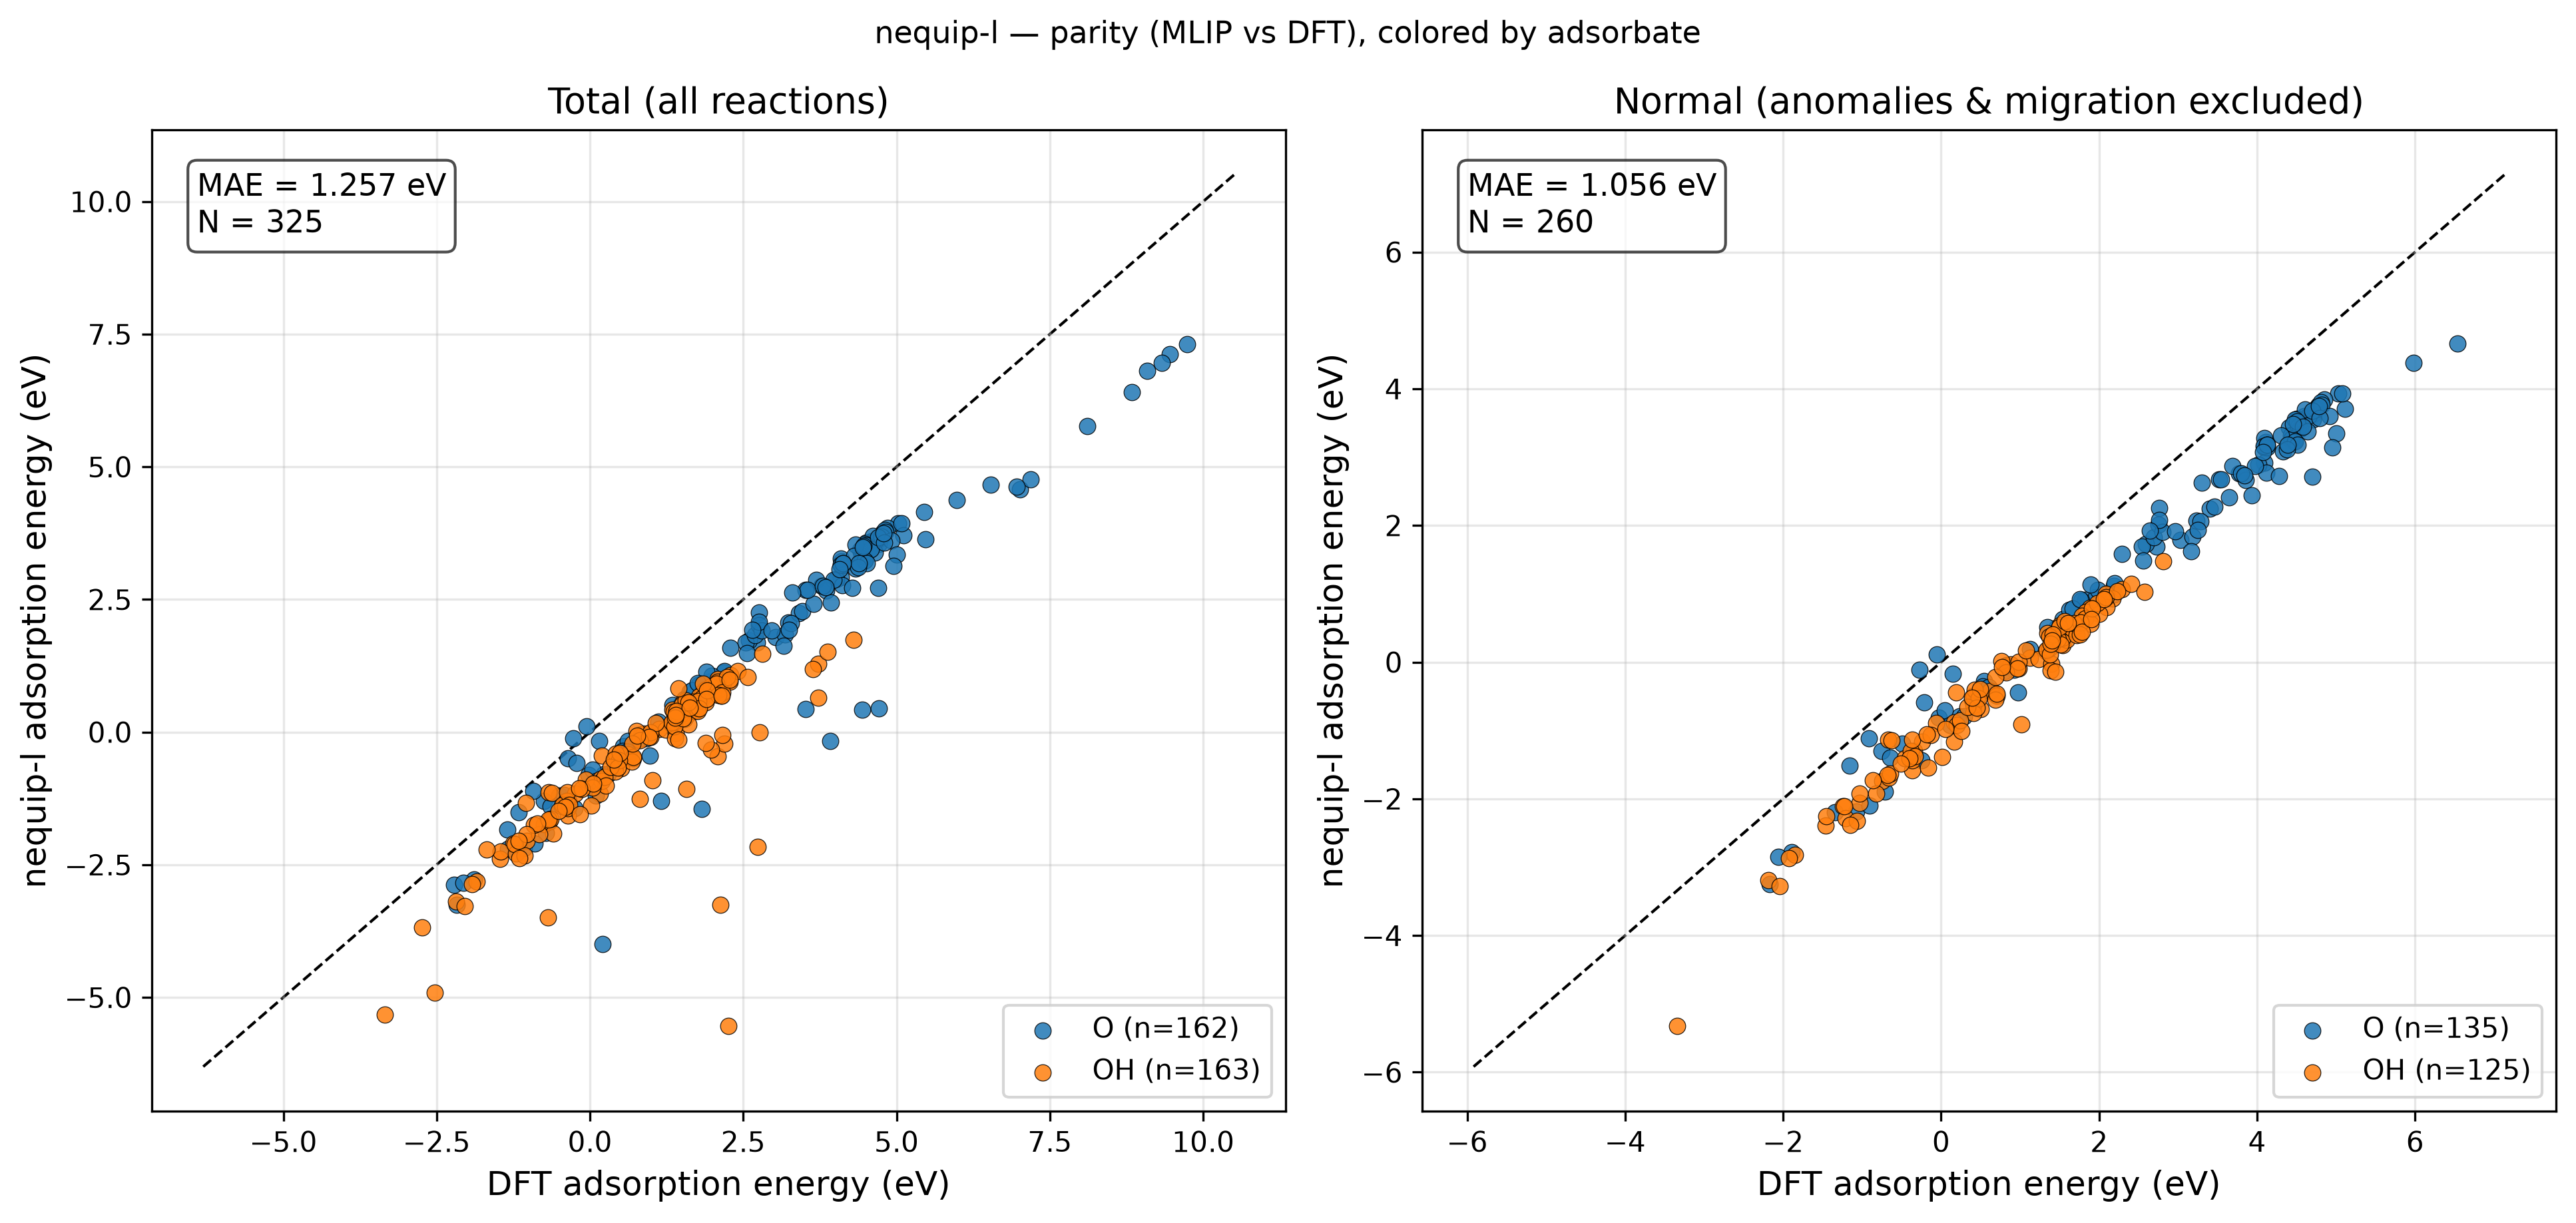

Values plotted in this chart, from the file beside it:
reaction, adsorbate, DFT, MLIP, classification
Ag8O16_H2O(g) - H2(g) + * -> O*, O, 4.777, 3.756, normal
Ag8O16_H2O(g) - 0.5H2(g) + * -> OH*, OH, 2.089, 1.002, normal
Ag6O12_H2O(g) - H2(g) + * -> O*, O, 4.596, 3.603, normal
Ag6O12_H2O(g) - 0.5H2(g) + * -> OH*, OH, 1.908, 0.7969, normal
Au8O16_H2O(g) - H2(g) + * -> O*, O, 4.107, 3.216, normal
Au8O16_H2O(g) - 0.5H2(g) + * -> OH*, OH, 1.506, 0.5428, normal
Au6O12_H2O(g) - H2(g) + * -> O*, O, 4.09, 3.141, normal
Au6O12_H2O(g) - 0.5H2(g) + * -> OH*, OH, 1.393, 0.3443, normal
Cd8O16_H2O(g) - H2(g) + * -> O*, O, 5.025, 3.934, normal
Cd8O16_H2O(g) - 0.5H2(g) + * -> OH*, OH, 2.257, -5.542, reproduction_failure
Cd6O12_H2O(g) - H2(g) + * -> O*, O, 4.708, 0.4413, reproduction_failure
Cd6O12_H2O(g) - 0.5H2(g) + * -> OH*, OH, 2.081, -0.4529, reproduction_failure
Co8O16_H2O(g) - H2(g) + * -> O*, O, 3.773, 2.759, normal
Co8O16_H2O(g) - 0.5H2(g) + * -> OH*, OH, 1.385, 0.3773, normal
Co6O12_H2O(g) - H2(g) + * -> O*, O, 3.691, 2.869, normal
Co6O12_H2O(g) - 0.5H2(g) + * -> OH*, OH, 1.343, 0.4251, normal
Cr8O16_H2O(g) - H2(g) + * -> O*, O, 3.234, 2.066, normal
Cr8O16_H2O(g) - 0.5H2(g) + * -> OH*, OH, 1.126, 0.06099, normal
Cr6O12_H2O(g) - H2(g) + * -> O*, O, 3.403, 2.245, normal
Cr6O12_H2O(g) - 0.5H2(g) + * -> OH*, OH, 1.326, 0.1638, normal
Cu8O16_H2O(g) - H2(g) + * -> O*, O, 4.752, 3.713, normal
Cu8O16_H2O(g) - 0.5H2(g) + * -> OH*, OH, 2.288, 1.072, normal
Cu6O12_H2O(g) - H2(g) + * -> O*, O, 4.709, 3.631, normal
Cu6O12_H2O(g) - 0.5H2(g) + * -> OH*, OH, 2.278, 0.9522, adsorbate_migration
Fe8O16_H2O(g) - H2(g) + * -> O*, O, 4.712, 3.552, normal
Fe8O16_H2O(g) - 0.5H2(g) + * -> OH*, OH, 1.882, 0.7952, normal
Fe6O12_H2O(g) - H2(g) + * -> O*, O, 4.526, 3.501, normal
Fe6O12_H2O(g) - 0.5H2(g) + * -> OH*, OH, 1.833, 0.7335, normal
Ga6O12_H2O(g) - H2(g) + * -> O*, O, 4.654, 3.606, normal
Ga6O12_H2O(g) - 0.5H2(g) + * -> OH*, OH, 2.168, 0.9282, normal
Ga8O16_H2O(g) - H2(g) + * -> O*, O, 4.742, 3.701, normal
Ga8O16_H2O(g) - 0.5H2(g) + * -> OH*, OH, 2.082, 0.9295, normal
Ge8O16_H2O(g) - H2(g) + * -> O*, O, 4.407, 3.438, normal
Ge8O16_H2O(g) - 0.5H2(g) + * -> OH*, OH, 1.603, 0.5303, normal
Ge6O12_H2O(g) - H2(g) + * -> O*, O, 4.506, 3.566, normal
Ge6O12_H2O(g) - 0.5H2(g) + * -> OH*, OH, 1.784, 0.6788, normal
Hf8O16_H2O(g) - H2(g) + * -> O*, O, 4.471, 3.238, normal
Hf8O16_H2O(g) - 0.5H2(g) + * -> OH*, OH, 1.537, 0.2503, normal
Hf6O12_H2O(g) - H2(g) + * -> O*, O, 4.429, 3.315, normal
Hf6O12_H2O(g) - 0.5H2(g) + * -> OH*, OH, 1.586, 0.3268, normal
Hg8O16_H2O(g) - H2(g) + * -> O*, O, 5.448, 4.152, adsorbate_migration
Hg8O16_H2O(g) - 0.5H2(g) + * -> OH*, OH, 2.81, 1.475, normal
Hg6O12_H2O(g) - H2(g) + * -> O*, O, 5.982, 4.38, normal
Hg6O12_H2O(g) - 0.5H2(g) + * -> OH*, OH, 2.739, -2.159, unphysical_relaxation
In8O16_H2O(g) - H2(g) + * -> O*, O, 4.852, 3.843, normal
In8O16_H2O(g) - 0.5H2(g) + * -> OH*, OH, 2.128, -3.257, reproduction_failure
In6O12_H2O(g) - 0.5H2(g) + * -> OH*, OH, 2.028, 0.7848, unphysical_relaxation
In6O12_H2O(g) - H2(g) + * -> O*, O, 4.61, 3.7, normal
Ir8O16_H2O(g) - H2(g) + * -> O*, O, 1.462, 0.5023, normal
Ir8O16_H2O(g) - 0.5H2(g) + * -> OH*, OH, -0.3448, -1.298, normal
Ir6O12_H2O(g) - H2(g) + * -> O*, O, 1.536, 0.625, normal
Ir6O12_H2O(g) - 0.5H2(g) + * -> OH*, OH, -0.2413, -1.162, normal
Mn8O16_H2O(g) - H2(g) + * -> O*, O, 4.095, 2.92, normal
Mn8O16_H2O(g) - 0.5H2(g) + * -> OH*, OH, 1.535, 0.3521, normal
Mn6O12_H2O(g) - H2(g) + * -> O*, O, 4.016, 2.887, normal
Mn6O12_H2O(g) - 0.5H2(g) + * -> OH*, OH, 1.48, 0.3338, normal
Mo8O16_H2O(g) - H2(g) + * -> O*, O, -0.2763, -0.1117, normal
Mo8O16_H2O(g) - 0.5H2(g) + * -> OH*, OH, -0.6729, -1.132, normal
Mo6O12_H2O(g) - H2(g) + * -> O*, O, -0.05589, 0.1093, normal
Mo6O12_H2O(g) - 0.5H2(g) + * -> OH*, OH, -0.6244, -1.147, normal
... 265 more rows
